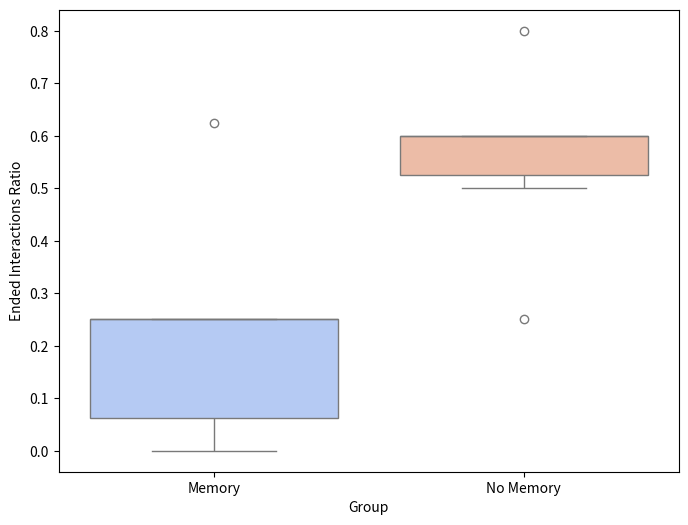

Reproduce this figure in Python.
import seaborn as sns
import matplotlib.pyplot as plt
import pandas as pd

memory_group_ended_interactions = [0.625,0.25,0.25,0,0.25,0]  # Memory group data
no_memory_group_ended_interactions = [0.8,0.6,0.6,0.5,0.25,0.6]  # No-memory group data

ended_interactions_data = pd.DataFrame({
    'Ended Interactions Ratio': memory_group_ended_interactions + no_memory_group_ended_interactions,
    'Group': ['Memory'] * len(memory_group_ended_interactions) + ['No Memory'] * len(no_memory_group_ended_interactions)
})

# Create a box plot for Ended Interactions
plt.figure(figsize=(8, 6))
sns.boxplot(x='Group', y='Ended Interactions Ratio', data=ended_interactions_data, palette="coolwarm")  # Different color palette
plt.show()
